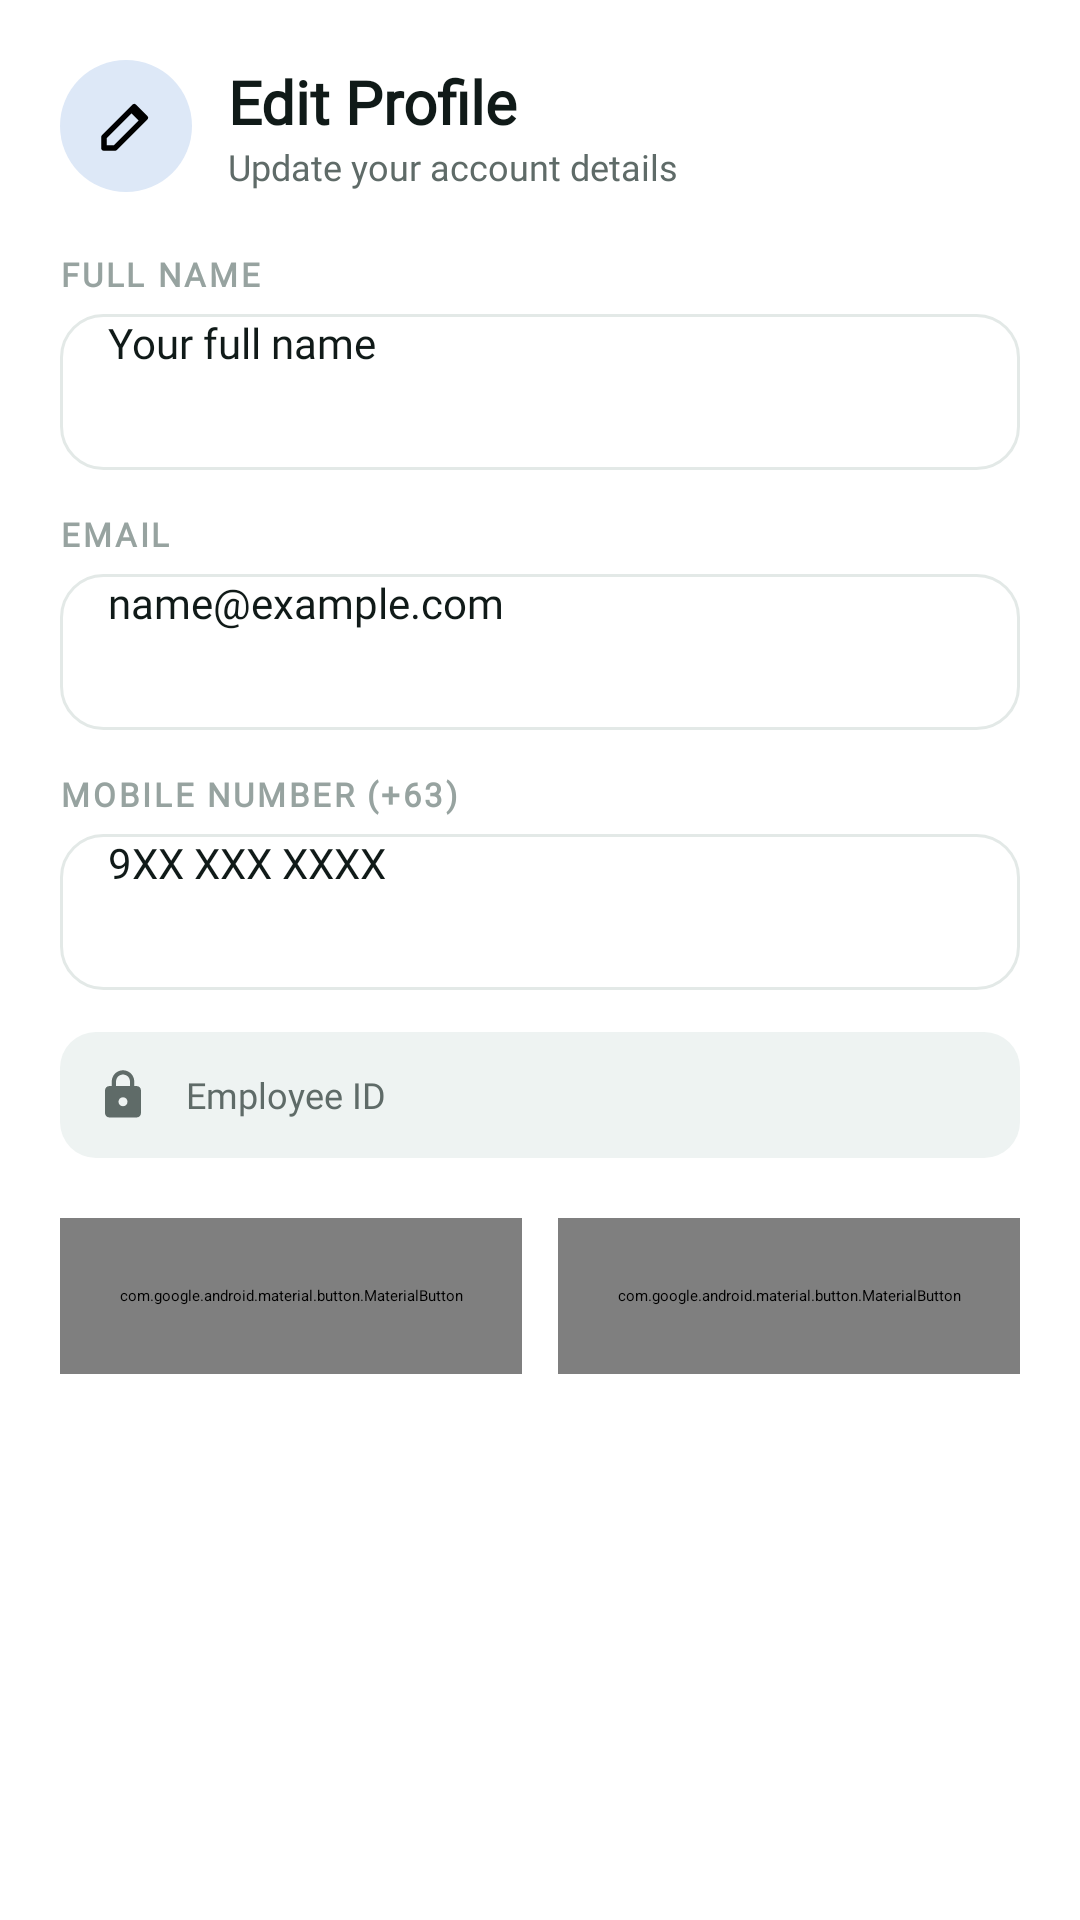

Produce the Android XML layout that renders to this screen, including the resource entries it uses.
<!-- AndroidManifest.xml: application theme Theme.Shuttle -->
<!-- res/layout/dialog_edit_profile.xml -->
<?xml version="1.0" encoding="utf-8"?>
<LinearLayout xmlns:android="http://schemas.android.com/apk/res/android"
    xmlns:app="http://schemas.android.com/apk/res-auto"
    android:layout_width="match_parent"
    android:layout_height="wrap_content"
    android:background="@drawable/dialog_card_bg"
    android:orientation="vertical"
    android:padding="20dp">

    <LinearLayout
        android:layout_width="match_parent"
        android:layout_height="wrap_content"
        android:gravity="center_vertical"
        android:orientation="horizontal">

        <ImageView
            android:layout_width="44dp"
            android:layout_height="44dp"
            android:background="@drawable/circle_tint_bg"
            android:padding="11dp"
            android:src="@drawable/ic_edit"
            app:tint="@color/brand_600" />

        <LinearLayout
            android:layout_width="0dp"
            android:layout_height="wrap_content"
            android:layout_marginStart="12dp"
            android:layout_weight="1"
            android:orientation="vertical">

            <TextView
                style="@style/Fleet.Title"
                android:layout_width="wrap_content"
                android:layout_height="wrap_content"
                android:text="Edit Profile" />

            <TextView
                style="@style/Fleet.Caption"
                android:layout_width="wrap_content"
                android:layout_height="wrap_content"
                android:text="Update your account details" />
        </LinearLayout>
    </LinearLayout>

    <TextView
        style="@style/Fleet.Overline"
        android:layout_width="wrap_content"
        android:layout_height="wrap_content"
        android:layout_marginTop="20dp"
        android:text="Full name" />

    <EditText
        android:id="@+id/etEpName"
        style="@style/Fleet.Body"
        android:layout_width="match_parent"
        android:layout_height="52dp"
        android:layout_marginTop="6dp"
        android:background="@drawable/input_bg"
        android:hint="Your full name"
        android:inputType="textPersonName|textCapWords"
        android:maxLines="1"
        android:paddingStart="16dp"
        android:paddingEnd="16dp" />

    <TextView
        style="@style/Fleet.Overline"
        android:layout_width="wrap_content"
        android:layout_height="wrap_content"
        android:layout_marginTop="14dp"
        android:text="Email" />

    <EditText
        android:id="@+id/etEpEmail"
        style="@style/Fleet.Body"
        android:layout_width="match_parent"
        android:layout_height="52dp"
        android:layout_marginTop="6dp"
        android:background="@drawable/input_bg"
        android:hint="name@example.com"
        android:inputType="textEmailAddress"
        android:maxLines="1"
        android:paddingStart="16dp"
        android:paddingEnd="16dp" />

    <TextView
        style="@style/Fleet.Overline"
        android:layout_width="wrap_content"
        android:layout_height="wrap_content"
        android:layout_marginTop="14dp"
        android:text="Mobile number (+63)" />

    <EditText
        android:id="@+id/etEpPhone"
        style="@style/Fleet.Body"
        android:layout_width="match_parent"
        android:layout_height="52dp"
        android:layout_marginTop="6dp"
        android:background="@drawable/input_bg"
        android:hint="9XX XXX XXXX"
        android:inputType="phone"
        android:maxLength="15"
        android:maxLines="1"
        android:paddingStart="16dp"
        android:paddingEnd="16dp" />

    
    <LinearLayout
        android:layout_width="match_parent"
        android:layout_height="wrap_content"
        android:layout_marginTop="14dp"
        android:background="@drawable/neutral_box_bg"
        android:gravity="center_vertical"
        android:orientation="horizontal"
        android:padding="12dp">

        <ImageView
            android:layout_width="18dp"
            android:layout_height="18dp"
            android:src="@drawable/ic_lock"
            app:tint="@color/text_secondary" />

        <TextView
            android:id="@+id/tvEpEmp"
            style="@style/Fleet.Caption"
            android:layout_width="0dp"
            android:layout_height="wrap_content"
            android:layout_marginStart="12dp"
            android:layout_weight="1"
            android:text="Employee ID" />
    </LinearLayout>

    <TextView
        android:id="@+id/tvEpError"
        style="@style/Fleet.Caption"
        android:layout_width="match_parent"
        android:layout_height="wrap_content"
        android:layout_marginTop="10dp"
        android:textColor="@color/danger"
        android:visibility="gone" />

    <LinearLayout
        android:layout_width="match_parent"
        android:layout_height="wrap_content"
        android:layout_marginTop="20dp"
        android:orientation="horizontal"
        android:weightSum="2">

        <com.google.android.material.button.MaterialButton
            android:id="@+id/btnEpCancel"
            style="@style/Widget.MaterialComponents.Button.TextButton"
            android:layout_width="0dp"
            android:layout_height="52dp"
            android:layout_marginEnd="6dp"
            android:layout_weight="1"
            android:text="Cancel"
            android:textColor="@color/text_secondary"
            app:cornerRadius="@dimen/radius_control" />

        <com.google.android.material.button.MaterialButton
            android:id="@+id/btnEpSave"
            android:layout_width="0dp"
            android:layout_height="52dp"
            android:layout_marginStart="6dp"
            android:layout_weight="1"
            android:text="Save"
            app:backgroundTint="@color/brand_600"
            app:cornerRadius="@dimen/radius_control" />
    </LinearLayout>
</LinearLayout>
<!-- resources referenced by this layout -->
<resources>
  <color name="brand_600">#0F6B55</color>
  <color name="danger">#D23232</color>
  <color name="text_secondary">#5F6B68</color>
  <dimen name="radius_control">14dp</dimen>
  <!-- drawable circle_tint_bg (drawable) -->
  <?xml version="1.0" encoding="utf-8"?>
  <shape xmlns:android="http://schemas.android.com/apk/res/android"
      android:shape="oval">
      <solid android:color="@color/surface_tint_2" />
  </shape>
  <!-- drawable dialog_card_bg (drawable) -->
  <?xml version="1.0" encoding="utf-8"?>
  <shape xmlns:android="http://schemas.android.com/apk/res/android" android:shape="rectangle">
      <solid android:color="@color/surface" />
      <corners android:radius="24dp" />
  </shape>
  <!-- drawable ic_edit (drawable) -->
  <?xml version="1.0" encoding="utf-8"?>
  <vector xmlns:android="http://schemas.android.com/apk/res/android"
      android:width="24dp" android:height="24dp"
      android:viewportWidth="24" android:viewportHeight="24">
      <path
          android:pathData="M4,20h4L19,9l-4,-4L4,16z M14,6l4,4"
          android:strokeColor="#000000" android:strokeWidth="2"
          android:strokeLineCap="round" android:strokeLineJoin="round" />
  </vector>
  <!-- drawable neutral_box_bg (drawable) -->
  <?xml version="1.0" encoding="utf-8"?>
  <shape xmlns:android="http://schemas.android.com/apk/res/android"
      android:shape="rectangle">
      <solid android:color="@color/surface_subtle" />
      <corners android:radius="12dp" />
  </shape>
  <style name="Fleet.Body">
          <item name="android:textSize">14sp</item>
          <item name="android:textColor">@color/text_primary</item>
      </style>
  <style name="Fleet.Caption">
          <item name="android:textSize">12sp</item>
          <item name="android:textColor">@color/text_secondary</item>
      </style>
  <style name="Fleet.Overline">
          <item name="android:textSize">11sp</item>
          <item name="android:textStyle">bold</item>
          <item name="android:textColor">@color/text_tertiary</item>
          <item name="android:textAllCaps">true</item>
          <item name="android:letterSpacing">0.08</item>
      </style>
  <style name="Fleet.Title">
          <item name="android:textSize">20sp</item>
          <item name="android:textStyle">bold</item>
          <item name="android:textColor">@color/text_primary</item>
      </style>
  <style name="Theme.Shuttle" parent="Theme.MaterialComponents.Light.NoActionBar">
          <item name="colorPrimary">@color/primary</item>
          <item name="colorPrimaryVariant">@color/primary_dark</item>
          <item name="colorSecondary">@color/accent</item>
          <item name="android:windowBackground">@color/background</item>
          <item name="android:fontFamily">@font/plus_jakarta_sans</item>
          <item name="fontFamily">@font/plus_jakarta_sans</item>
          <item name="textAppearanceButton">@style/TextAppearance.Fleet.Button</item>
      </style>
  <color name="surface_tint_2">#DDE8F7</color>
  <color name="surface">#FFFFFF</color>
  <color name="border">#E3E9E7</color>
  <color name="surface_subtle">#EEF3F2</color>
  <color name="text_primary">#101A18</color>
  <color name="text_tertiary">#97A3A0</color>
  <color name="primary">#0F6B55</color>
  <color name="primary_dark">#0A4F40</color>
  <color name="accent">#1FA588</color>
  <color name="background">#F4F7FC</color>
  <style name="TextAppearance.Fleet.Button" parent="TextAppearance.MaterialComponents.Button">
          <item name="android:fontFamily">@font/plus_jakarta_sans</item>
          <item name="fontFamily">@font/plus_jakarta_sans</item>
          <item name="android:textAllCaps">false</item>
          <item name="textAllCaps">false</item>
          <item name="android:letterSpacing">0</item>
      </style>
</resources>
